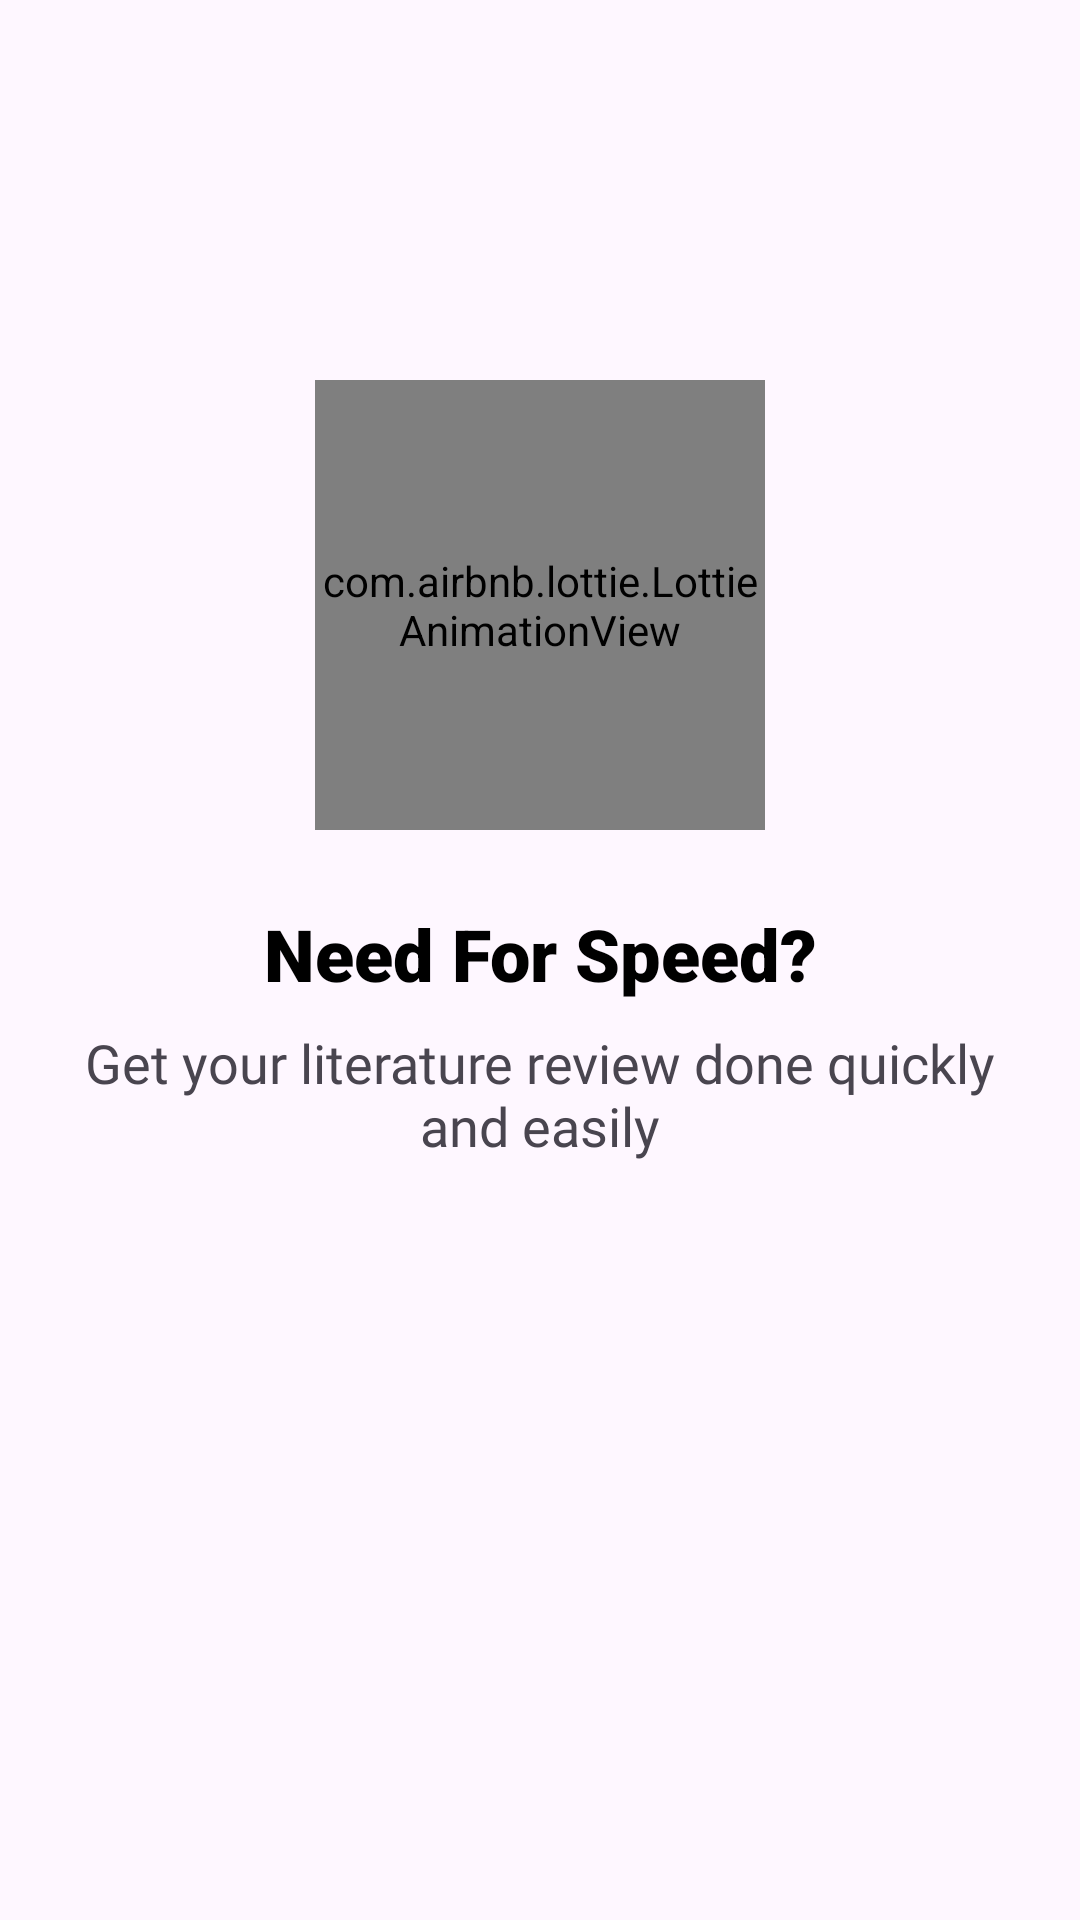

This screen was rendered from an Android layout file. Write that file and the resources it references.
<!-- AndroidManifest.xml: application theme Theme.LiteratureReview -->
<!-- res/layout/fragment_on_boarding2.xml -->
<?xml version="1.0" encoding="utf-8"?>
<FrameLayout xmlns:android="http://schemas.android.com/apk/res/android"
    xmlns:tools="http://schemas.android.com/tools"
    android:layout_width="match_parent"
    android:layout_height="match_parent"
    xmlns:app="http://schemas.android.com/apk/res-auto"
    tools:context=".ui.onboarding.OnBoarding2Fragment">

    <androidx.core.widget.NestedScrollView
        android:layout_width="match_parent"
        android:layout_height="match_parent">

        <androidx.constraintlayout.widget.ConstraintLayout
            android:layout_width="match_parent"
            android:layout_height="match_parent"
            android:padding="16dp">

            <com.airbnb.lottie.LottieAnimationView
                android:id="@+id/lottieAnimationView"
                android:layout_width="150dp"
                android:layout_height="150dp"
                app:layout_constraintBottom_toBottomOf="parent"
                app:layout_constraintEnd_toEndOf="parent"
                app:layout_constraintStart_toStartOf="parent"
                app:layout_constraintTop_toTopOf="parent"
                app:lottie_autoPlay="true"
                app:lottie_loop="true"
                app:lottie_rawRes="@raw/review" />

            <TextView
                android:id="@+id/textView"
                android:layout_width="wrap_content"
                android:layout_height="wrap_content"
                android:layout_marginTop="25dp"
                android:fontFamily="sans-serif-black"
                android:text="@string/onboardhead2msg"
                android:textAlignment="center"
                android:textSize="24sp"
                android:theme="@style/textTheme"
                app:layout_constraintEnd_toEndOf="parent"
                app:layout_constraintStart_toStartOf="parent"
                app:layout_constraintTop_toBottomOf="@+id/lottieAnimationView" />

            <TextView
                android:id="@+id/textView2"
                android:layout_width="wrap_content"
                android:layout_height="wrap_content"
                android:layout_marginStart="16dp"
                android:layout_marginTop="8dp"
                android:layout_marginEnd="16dp"
                android:fontFamily="@font/heebo_bold"
                android:text="@string/onboardbody2msg"
                android:textAlignment="center"
                android:textSize="18sp"
                app:layout_constraintBottom_toBottomOf="parent"
                app:layout_constraintEnd_toEndOf="parent"
                app:layout_constraintStart_toStartOf="parent"
                app:layout_constraintTop_toBottomOf="@+id/textView" />

        </androidx.constraintlayout.widget.ConstraintLayout>

    </androidx.core.widget.NestedScrollView>

</FrameLayout>
<!-- resources referenced by this layout -->
<resources>
  <string name="onboardbody2msg">Get your literature review done quickly and easily</string>
  <string name="onboardhead2msg">Need For Speed?</string>
  <style name="textTheme" parent="Theme.Material3.DayNight.NoActionBar">
          <item name="android:textColor">@color/black</item>
      </style>
  <style name="Theme.LiteratureReview" parent="Base.Theme.LiteratureReview" />
  <color name="black">#FF000000</color>
  <style name="Base.Theme.LiteratureReview" parent="Theme.Material3.DayNight.NoActionBar">
          
          
      </style>
</resources>
